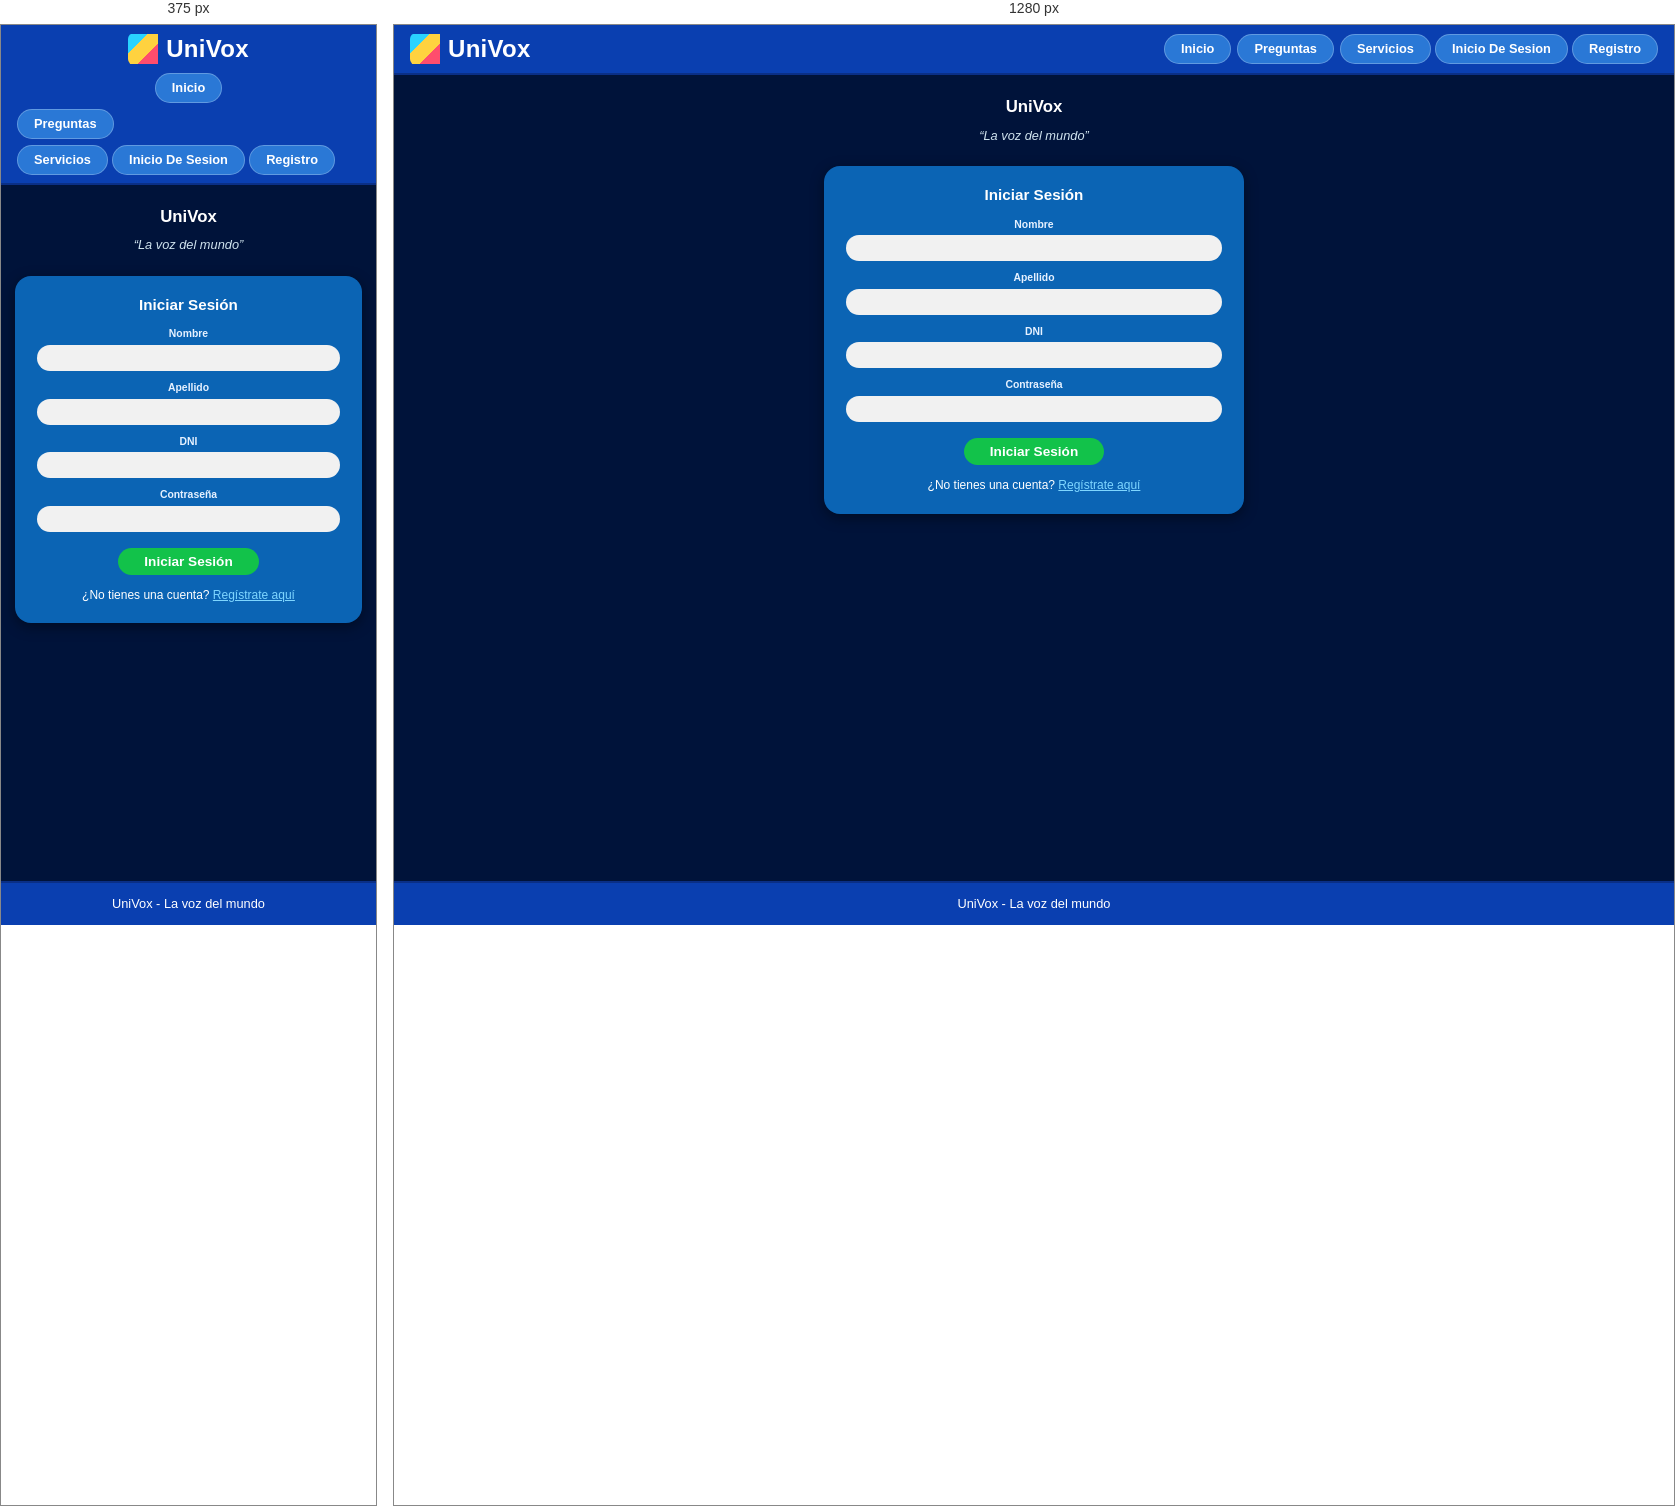
Rendered at 375 px and 1280 px, left to right.

<!-- file: inicio_sesion.html -->
<!DOCTYPE html>
<html lang="es">
<head>
    <meta charset="UTF-8">
    <meta name="viewport" content="width=device-width, initial-scale=1.0">
    <title>Iniciar Sesión - UniVox</title>
</head>
<link rel="stylesheet" href="..//css/estilo.css">
<body>
    <header>
        <nav>
            <div style="display: inline-block; position: relative;">
                <a href="..//Paginashtmk/inicio.html" id="btn-inicio">Inicio</a>
                <div id="menu-inicio" style="display: none; position: absolute; left: 0; background: white; border: 1px solid #ccc; padding: 5px; flex-direction: column; gap: 5px; z-index: 10; min-width: 120px;">
                </div>
            </div>

              <div style="display: inline-block; position: relative;">
                <a href="..//Paginashtmk/preguntas.html" id="btn-inicio">Preguntas</a>
                <div id="menu-inicio" style="display: none; position: absolute; left: 0; background: white; border: 1px solid #ccc; padding: 5px; flex-direction: column; gap: 5px; z-index: 10; min-width: 120px;">
                </div>

                  <div style="display: inline-block; position: relative;">
                <a href="..//Paginashtmk/servicios.html" id="btn-inicio">Servicios</a>
                <div id="menu-inicio" style="display: none; position: absolute; left: 0; background: white; border: 1px solid #ccc; padding: 5px; flex-direction: column; gap: 5px; z-index: 10; min-width: 120px;">
                </div>

                  <div style="display: inline-block; position: relative;">
                <a href="inicio_sesion.html" id="btn-inicio">Inicio De Sesion</a>
                <div id="menu-inicio" style="display: none; position: absolute; left: 0; background: white; border: 1px solid #ccc; padding: 5px; flex-direction: column; gap: 5px; z-index: 10; min-width: 120px;">
                </div>

                <div style="display: inline-block; position: relative;">
                <a href="registro.html" id="btn-inicio">Registro</a>
                <div id="menu-inicio" style="display: none; position: absolute; left: 0; background: white; border: 1px solid #ccc; padding: 5px; flex-direction: column; gap: 5px; z-index: 10; min-width: 120px;">
                </div>
            </div>
        </nav>
    </header>

    <main>
        <section>
            <h2>UniVox</h2>
            <p>“La voz del mundo”</p>
        </section>

        <section class="login-card">
            <h2>Iniciar Sesión</h2>
            
          <form action="../conexionesPhp/conexion.php" method="POST">
                <div class="form-group">
                    <label for="nombre">Nombre</label>
                    <input type="text" id="nombre" name="nombre" required>
                </div>

                <div class="form-group">
                    <label for="apellido">Apellido</label>
                    <input type="text" id="apellido" name="apellido" required>
                </div>

                <div class="form-group">
                    <label for="dni">DNI</label>
                    <input type="text" id="dni" name="dni" required>
                </div>

                <div class="form-group">
                    <label for="contrasena">Contraseña</label>
                    <input type="password" id="contrasena" name="contrasena" required>
                </div>

                <button type="submit" id="btn-iniciar">Iniciar Sesión</button>
            </form>
            
            <p>¿No tienes una cuenta? <a href="registro.html">Regístrate aquí</a></p>
        </section>
    </main>

    <footer>
        <p>UniVox - La voz del mundo</p>
    </footer>

    <script src="cuenta.js"></script>
</body>
</html>

/* @media block from estilo.css */
@media (max-width: 600px) {
  header {
    justify-content: center;
  }

  nav {
    justify-content: center;
    margin-left: 0;
  }

  h1 {
    font-size: 1.8rem;
  }

  article img {
    width: 70px;
  }

  article:has(> ul) {
    grid-template-columns: 1fr;
    row-gap: 8px;
  }

  article:has(> ul) > .btn-contratar {
    justify-self: stretch;
  }
}